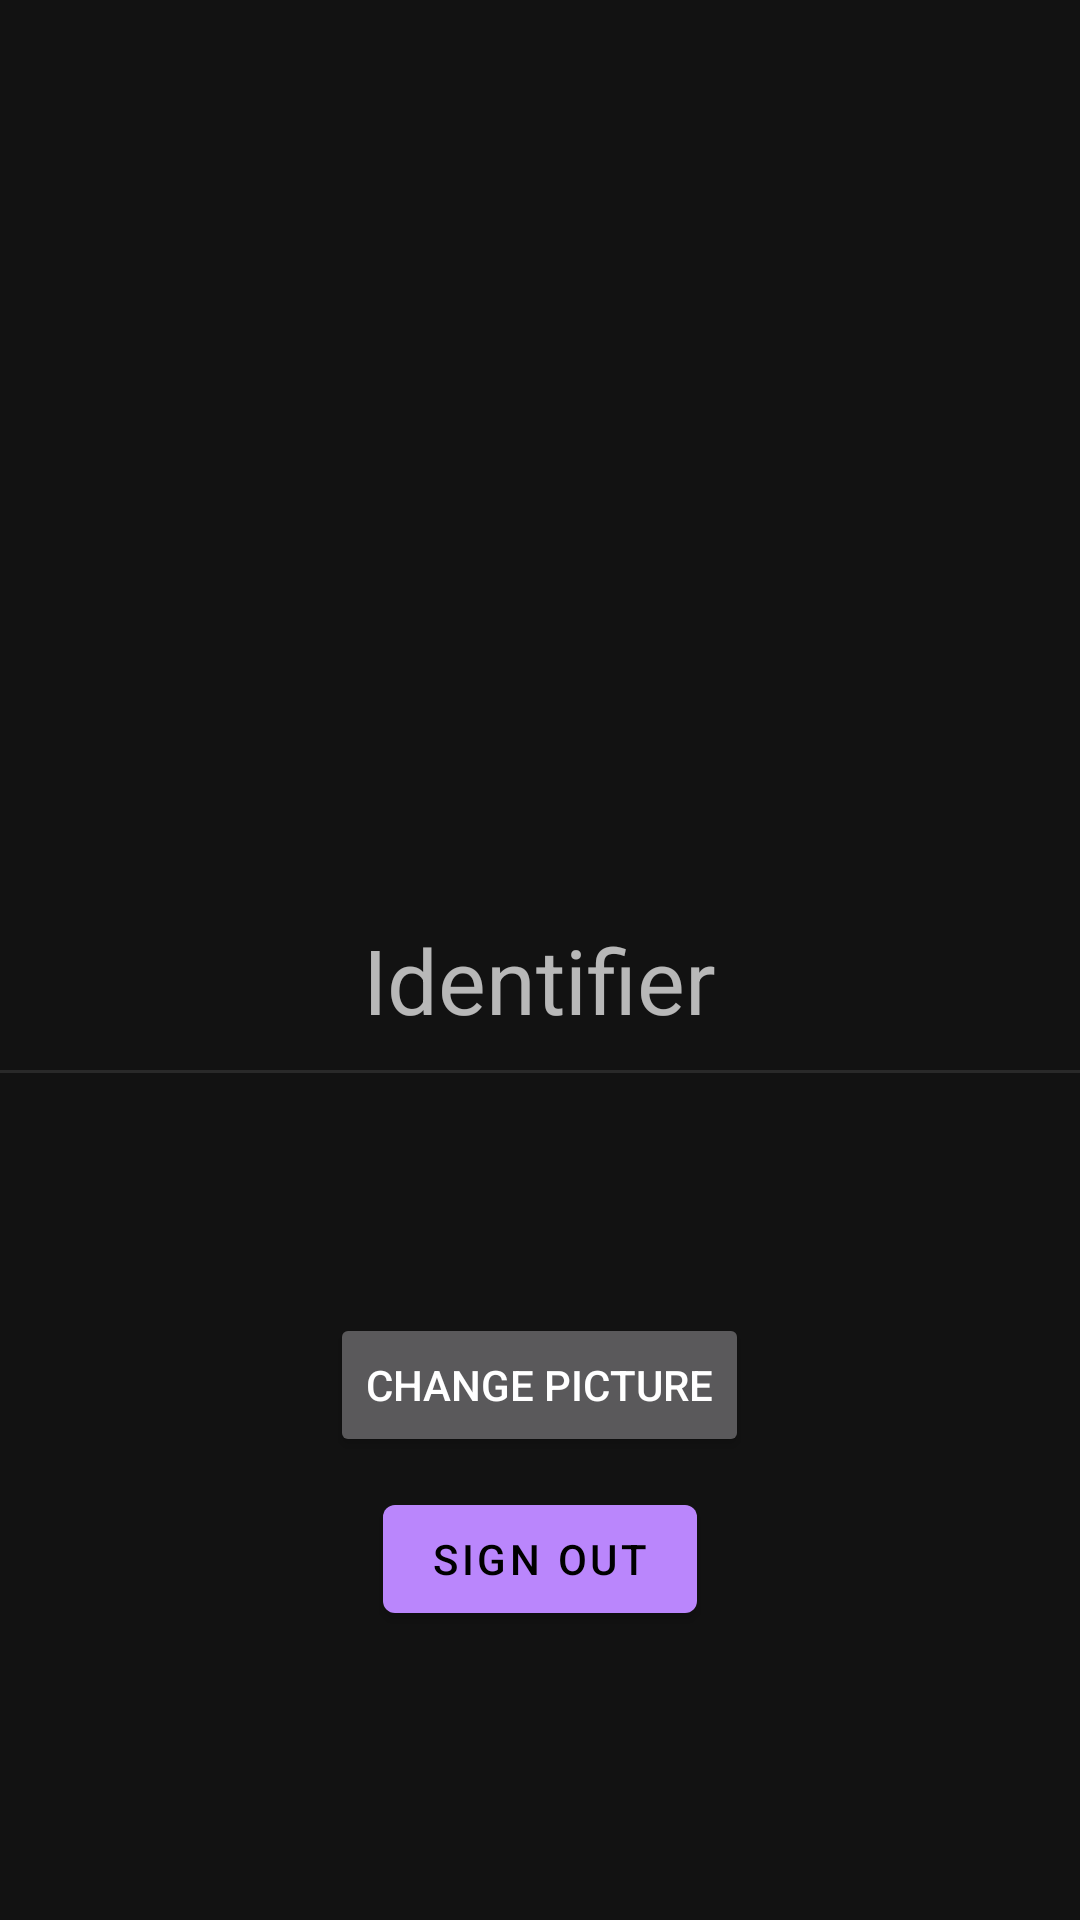

The Android layout XML behind this screen, and the referenced resources:
<!-- AndroidManifest.xml: application theme Theme.RouteTrack -->
<!-- res/layout/fragment_settings.xml -->
<?xml version="1.0" encoding="utf-8"?>
<LinearLayout xmlns:android="http://schemas.android.com/apk/res/android"
    xmlns:tools="http://schemas.android.com/tools"
    android:layout_width="match_parent"
    android:layout_height="match_parent"
    xmlns:app="http://schemas.android.com/apk/res-auto"
    android:gravity="center"
    android:orientation="vertical"
    tools:context=".ui.SettingsFragment">

    <ImageView
        android:id="@+id/img_profile"
        android:layout_width="200dp"
        android:layout_height="200dp"
        android:layout_marginBottom="10dp"
        android:contentDescription="@string/profileimage"
        />

    <com.google.android.material.textview.MaterialTextView
        android:id="@+id/identifierText"
        android:layout_width="wrap_content"
        android:layout_height="wrap_content"
        android:layout_marginBottom="10dp"
        android:text="@string/identifier"
        android:textSize="30sp"
        />

    <com.google.android.material.divider.MaterialDivider
        android:layout_width="match_parent"
        android:layout_height="1dp"
        android:layout_marginBottom="80dp"
        app:dividerColor="#333333"
        android:alpha="0.7"
        />


    <Button
        android:id="@+id/pictureButton"
        android:layout_width="wrap_content"
        android:layout_height="wrap_content"
        android:layout_marginBottom="10dp"
        android:text="@string/change_picture"
        />

    <com.google.android.material.button.MaterialButton
        android:id="@+id/signOutButton"
        android:layout_width="wrap_content"
        android:layout_height="wrap_content"
        android:text="@string/sign_out"
        />

</LinearLayout>
<!-- resources referenced by this layout -->
<resources>
  <string name="change_picture">Change Picture</string>
  <string name="identifier">Identifier</string>
  <string name="profileimage">profileImage</string>
  <string name="sign_out">Sign out</string>
  <style name="Theme.RouteTrack" parent="Base.Theme.RouteTrack" />
  <style name="Base.Theme.RouteTrack" parent="Theme.MaterialComponents.NoActionBar">
          
          
      </style>
</resources>
